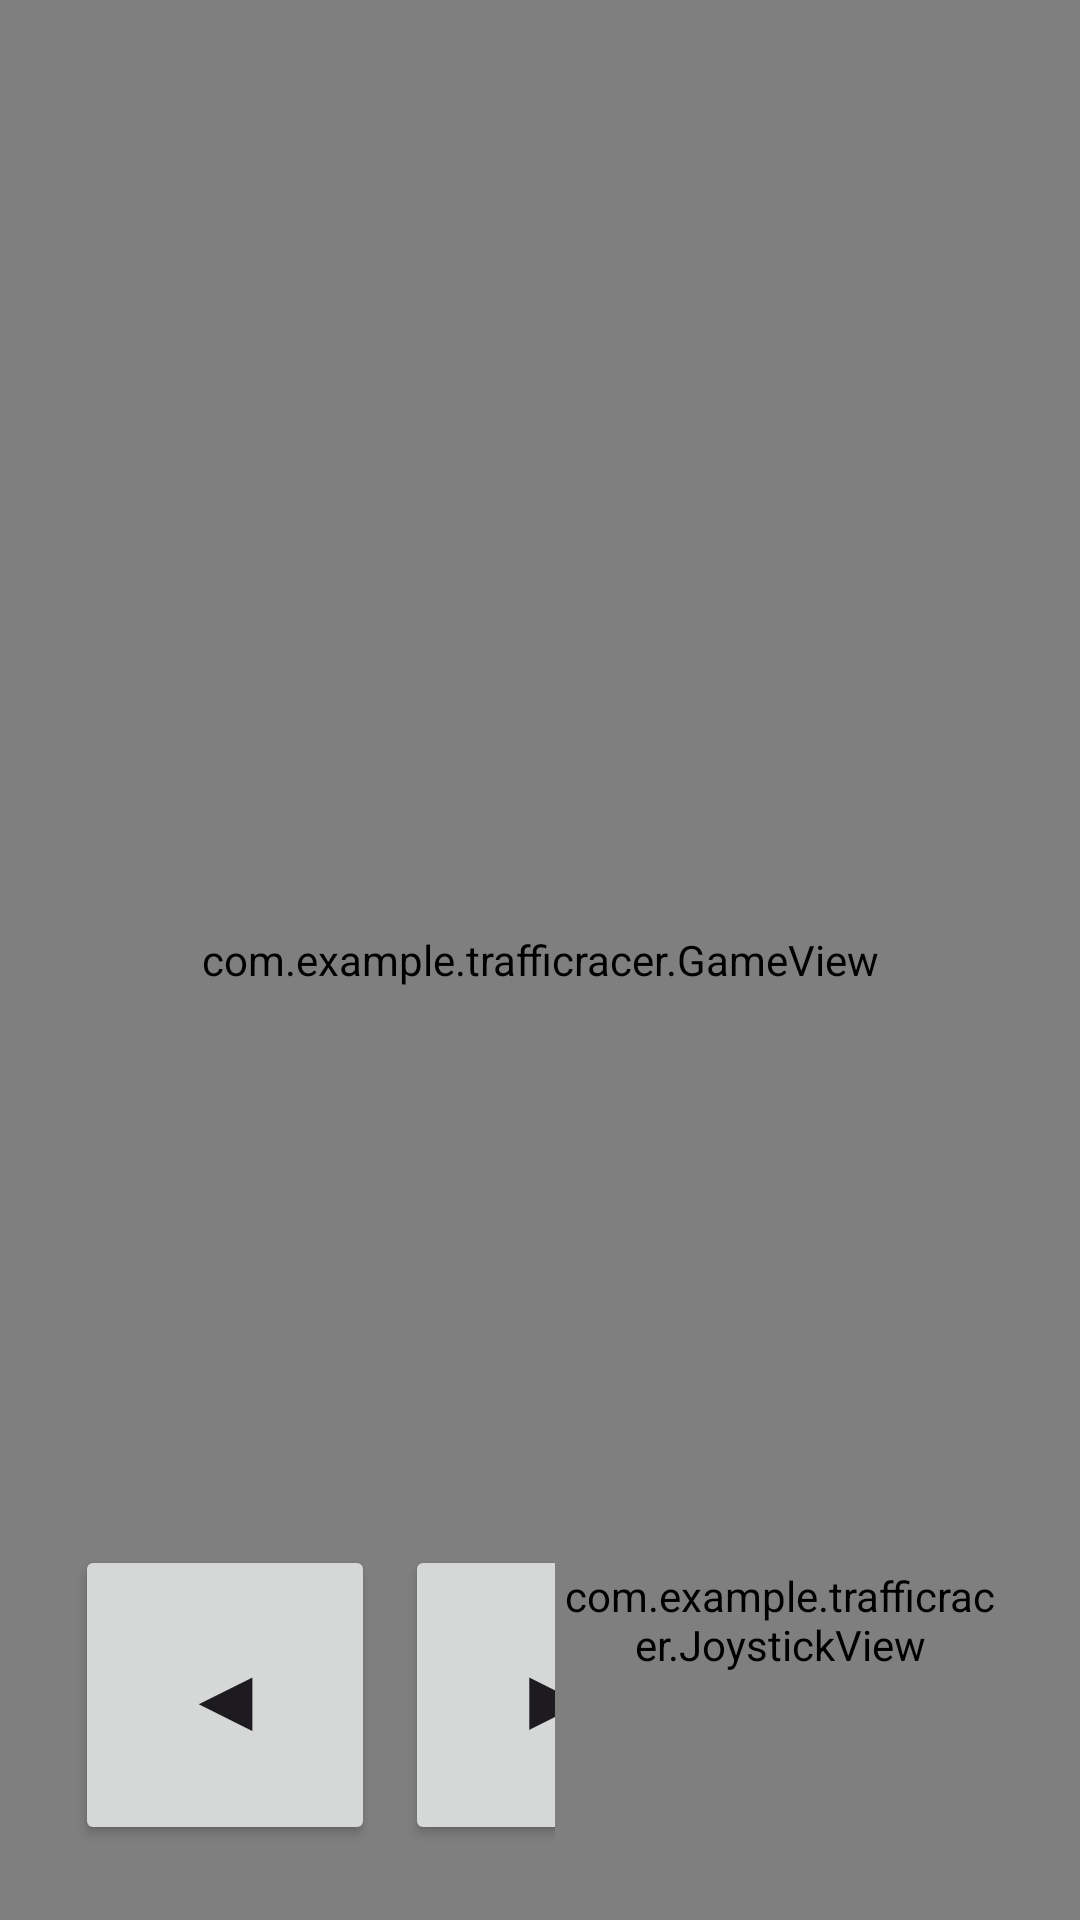

Layout XML and referenced resources for this Android screen:
<!-- AndroidManifest.xml: application theme Theme.TrafficRacer -->
<!-- res/layout/activity_game.xml -->
<?xml version="1.0" encoding="utf-8"?>
<FrameLayout xmlns:android="http://schemas.android.com/apk/res/android"
    android:id="@+id/main"
    android:layout_width="match_parent"
    android:layout_height="match_parent">

    <com.example.trafficracer.GameView
        android:id="@+id/gameView"
        android:layout_width="match_parent"
        android:layout_height="match_parent" />

    <RelativeLayout
        android:layout_width="match_parent"
        android:layout_height="match_parent"
        android:padding="20dp">

        <LinearLayout
            android:id="@+id/controlsLeft"
            android:layout_width="wrap_content"
            android:layout_height="wrap_content"
            android:layout_alignParentBottom="true"
            android:layout_alignParentStart="true"
            android:orientation="horizontal">

            <Button
                android:id="@+id/buttonLeft"
                android:layout_width="100dp"
                android:layout_height="100dp"
                android:layout_margin="5dp"
                android:text="◀"
                android:textSize="30sp" />

            <Button
                android:id="@+id/buttonRight"
                android:layout_width="100dp"
                android:layout_height="100dp"
                android:layout_margin="5dp"
                android:text="▶"
                android:textSize="30sp" />
        </LinearLayout>

        <com.example.trafficracer.JoystickView
            android:id="@+id/joystickView"
            android:layout_width="150dp"
            android:layout_height="150dp"
            android:layout_alignParentBottom="true"
            android:layout_alignParentEnd="true"
            android:layout_margin="5dp" />

    </RelativeLayout>

    <Button
        android:id="@+id/buttonRestart"
        android:layout_width="300dp"
        android:layout_height="100dp"
        android:layout_gravity="center"
        android:text="RESTART"
        android:textSize="30sp"
        android:textColor="#FFFFFF"
        android:visibility="gone" />

</FrameLayout>
<!-- resources referenced by this layout -->
<resources>
  <style name="Theme.TrafficRacer" parent="Base.Theme.TrafficRacer" />
  <style name="Base.Theme.TrafficRacer" parent="Theme.Material3.DayNight.NoActionBar">
          
          
      </style>
</resources>
